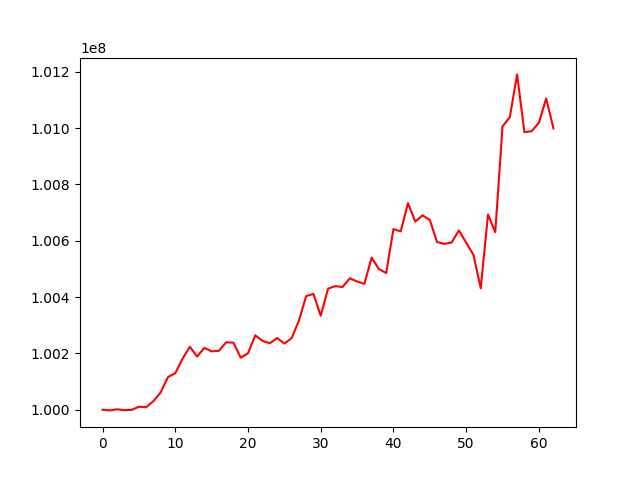

The table this chart was drawn from, first rows:
, 0
0, 100000000
1, 99997544
2, 100001464
3, 99998406
4, 99999186
5, 100010492
6, 100009046
7, 100030527
8, 100061574
9, 100116116
10, 100129537
11, 100180982
12, 100223610
13, 100188444
14, 100219530
15, 100207080
16, 100209111
17, 100239280
18, 100238080
19, 100184595
20, 100200215
21, 100264028
22, 100244247
23, 100235884
24, 100254427
25, 100234850
26, 100254032
27, 100316249
28, 100403359
29, 100411017
30, 100333467
31, 100429573
32, 100438704
33, 100435630
34, 100466577
35, 100455178
36, 100446692
37, 100539900
38, 100499303
39, 100485127
40, 100641096
41, 100633073
42, 100733346
43, 100667790
44, 100689885
45, 100673668
46, 100595084
47, 100588646
48, 100593506
49, 100636470
50, 100592643
51, 100549842
52, 100430824
53, 100692745
54, 100630384
55, 101005728
56, 101038528
57, 101190295
58, 100985453
59, 100988610
... 3 more rows
